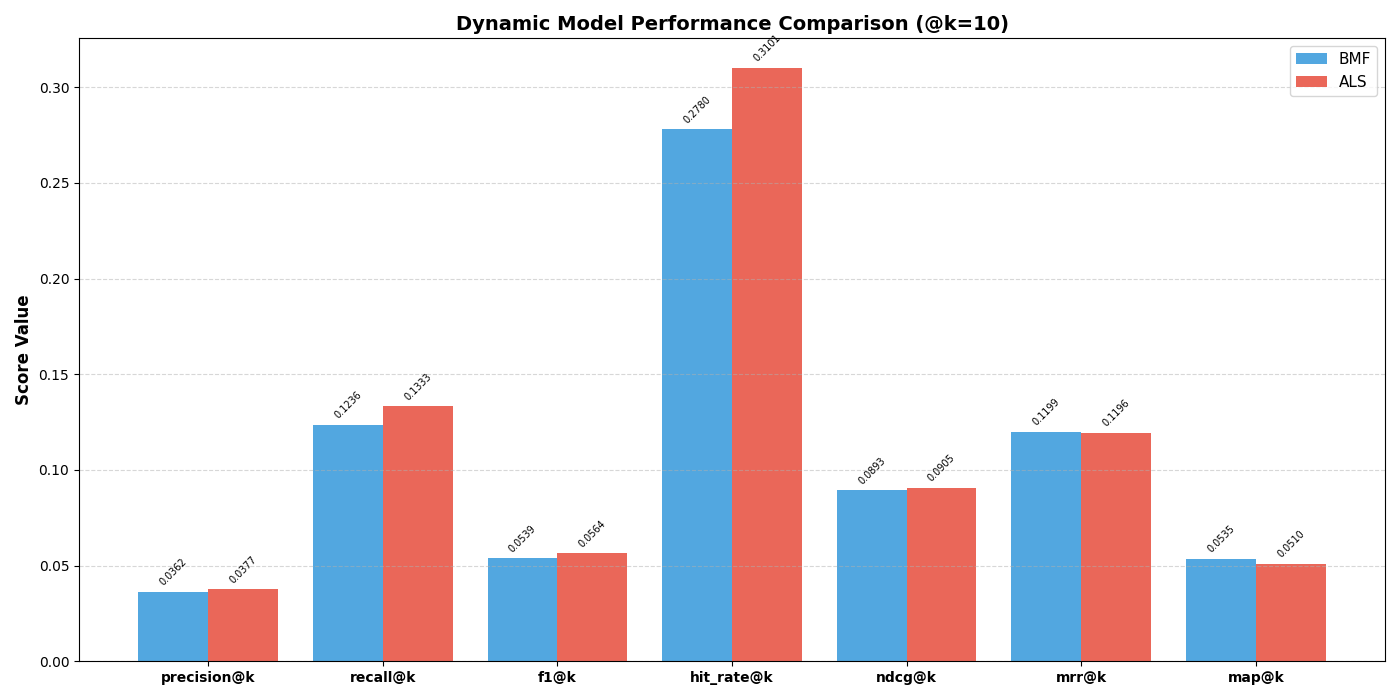

The table this chart was drawn from, first rows:
model_type, k, relevance_threshold, evaluated_users, precision@k, recall@k, f1@k, hit_rate@k, ndcg@k, mrr@k, map@k
bmf, 10, 4.0, 11187, 0.03625, 0.1236, 0.05391, 0.278, 0.08931, 0.1199, 0.05355
als, 10, 4.0, 11187, 0.03766, 0.1333, 0.05641, 0.3101, 0.09054, 0.1196, 0.05105
